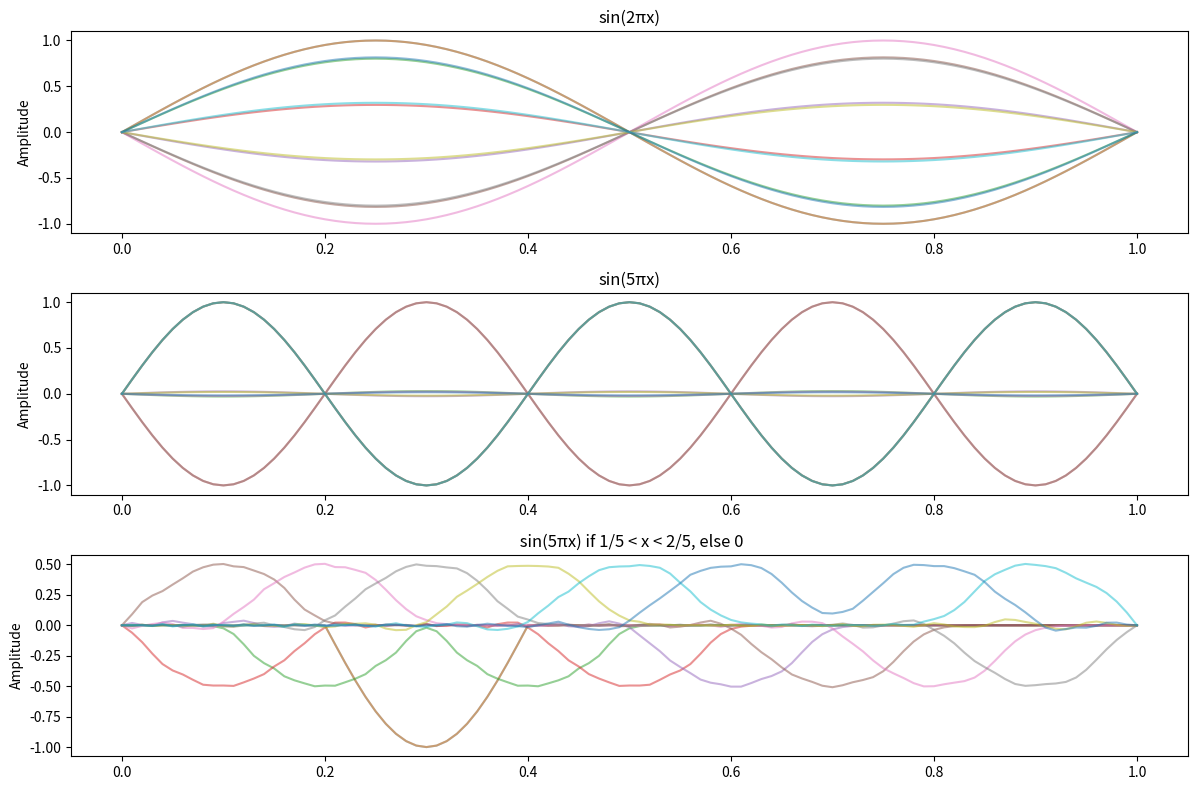

Reproduce this figure in Python.
import numpy as np
import matplotlib.pyplot as plt
import matplotlib.animation as animation

# Parameters
L = 1.0 # length of string
c = 1.0
dt = 0.001 # timestep size
N = 100 # string devided in N intervals
dx = L / N
x = np.linspace(0, L, N+1)

def simulate(initial_psi, timesteps=1000):
    psi_past = np.array(initial_psi)
    psi_now = np.zeros_like(psi_past)
    
    for i in range(1, N):
        psi_now[i] = psi_past[i] + 0.5 * (c * dt *N)**2 * (psi_past[i+1] - 2*psi_past[i] + psi_past[i-1])
    
    # Time stepping
    results = [psi_past.copy()]
    for n in range(timesteps):
        psi_next = np.zeros_like(psi_now)
        for i in range(1, N):
            psi_next[i] = 2*psi_now[i] - psi_past[i] + (c * dt *N)**2 * (psi_now[i+1] - 2*psi_now[i] + psi_now[i-1])
        
        # Boundary conditions (Fixed ends)
        psi_next[0] = 0
        psi_next[N] = 0
        
        psi_past[:] = psi_now
        psi_now[:] = psi_next
        
        if n % 100 == 0: # Save every 100 steps for plotting
            results.append(psi_now.copy())
    return results

# Initial Conditions
psi_i = np.sin(2 * np.pi * x)
psi_ii = np.sin(5 * np.pi * x)
psi_iii = np.where((x > 0.2) & (x < 0.4), np.sin(5 * np.pi * x), 0)

# Run and Plot
initial_conditions = [psi_i, psi_ii, psi_iii]
titles = ["sin(2πx)", "sin(5πx)", " sin(5πx) if 1/5 < x < 2/5, else 0"]

plt.figure(figsize=(12, 8))
for j, initial_condition in enumerate(initial_conditions):
    result = simulate(initial_condition)
    plt.subplot(3, 1, j+1)
    for i, state in enumerate(result):
        plt.plot(x, state, alpha=0.5)
    plt.title(titles[j])
    plt.ylabel("Amplitude")

plt.tight_layout()
plt.show()